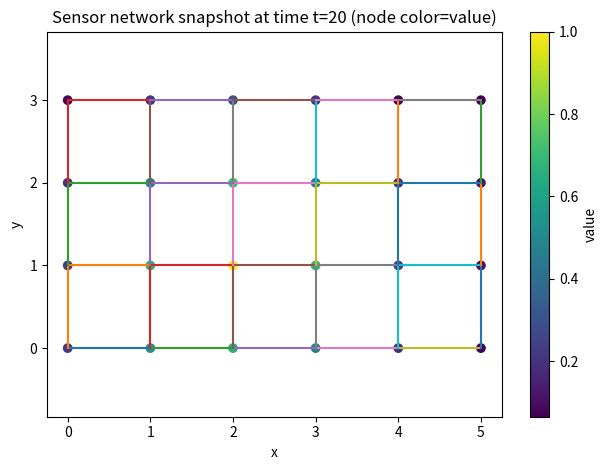
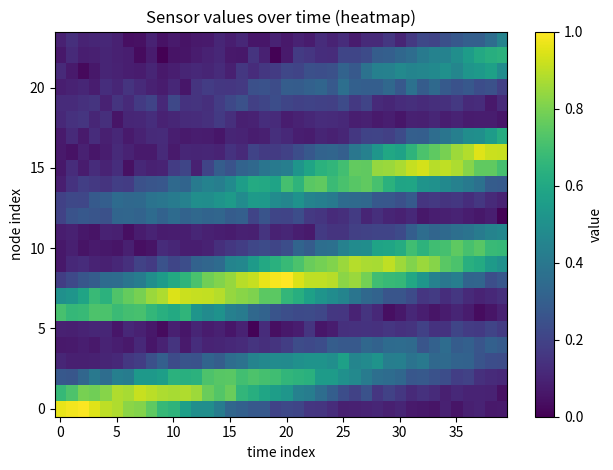

Here is the Python script that generated these plots, in order:
import numpy as np
import matplotlib.pyplot as plt


def node_id(i: int, t: int, n_nodes: int) -> int:
    return t * n_nodes + i


def make_grid_graph(w: int, h: int):
    """
    Create a 2D grid adjacency (4-neighborhood).
    Returns:
      positions: [N,2]
      edges: list of (u,v) undirected
    """
    positions = []
    idx = lambda x, y: y * w + x
    for y in range(h):
        for x in range(w):
            positions.append([x, y])
    positions = np.array(positions, dtype=np.float32)

    edges = []
    for y in range(h):
        for x in range(w):
            u = idx(x, y)
            if x + 1 < w:
                v = idx(x + 1, y)
                edges.append((u, v))
            if y + 1 < h:
                v = idx(x, y + 1)
                edges.append((u, v))
    return positions, edges


def simulate_sensor_timeseries(positions: np.ndarray, T: int = 40, seed: int = 0):
    """
    Create a toy wave moving across the grid, like a congestion wave.
    Returns:
      values: [T, N]
    """
    rng = np.random.default_rng(seed)
    N = positions.shape[0]
    values = np.zeros((T, N), dtype=np.float32)

    for t in range(T):
        # wave center moves with time
        cx = 0.1 * t
        cy = 0.05 * t
        d2 = (positions[:, 0] - cx) ** 2 + (positions[:, 1] - cy) ** 2
        base = np.exp(-0.4 * d2)  # gaussian bump
        noise = rng.normal(0, 0.03, size=N).astype(np.float32)
        values[t] = base + noise

    # Normalize to 0..1 for nicer plots
    vmin, vmax = values.min(), values.max()
    values = (values - vmin) / (vmax - vmin + 1e-9)
    return values


def build_spatial_edges_from_adjacency(edges_undirected, T: int, N: int, symmetric: bool = True):
    """
    Expand static adjacency into spatial edges for each time t.
    """
    src, dst = [], []
    for t in range(T):
        offset = t * N
        for (u, v) in edges_undirected:
            src.append(offset + u)
            dst.append(offset + v)
            if symmetric:
                src.append(offset + v)
                dst.append(offset + u)
    src = np.array(src, dtype=np.int64)
    dst = np.array(dst, dtype=np.int64)
    etype = np.zeros_like(src, dtype=np.int64)  # 0 = spatial
    return src, dst, etype


def build_temporal_edges(N: int, T: int):
    src, dst = [], []
    for t in range(T - 1):
        for i in range(N):
            src.append(node_id(i, t, N))
            dst.append(node_id(i, t + 1, N))
    src = np.array(src, dtype=np.int64)
    dst = np.array(dst, dtype=np.int64)
    etype = np.ones_like(src, dtype=np.int64)  # 1 = temporal
    return src, dst, etype


def merge_edges(*blocks):
    src = np.concatenate([b[0] for b in blocks])
    dst = np.concatenate([b[1] for b in blocks])
    etype = np.concatenate([b[2] for b in blocks])
    return src, dst, etype


def plot_sensor_graph_snapshot(positions: np.ndarray, edges_undirected, values_t: np.ndarray, t_vis: int):
    plt.figure()
    # draw undirected edges
    for (u, v) in edges_undirected:
        x1, y1 = positions[u]
        x2, y2 = positions[v]
        plt.plot([x1, x2], [y1, y2])

    sc = plt.scatter(positions[:, 0], positions[:, 1], c=values_t)
    plt.title(f"Sensor network snapshot at time t={t_vis} (node color=value)")
    plt.xlabel("x")
    plt.ylabel("y")
    plt.axis("equal")
    plt.colorbar(sc, label="value")
    plt.tight_layout()
    plt.savefig("sensor_graph.png", dpi=160)
    plt.close()


def plot_sensor_heatmap(values: np.ndarray):
    """
    values: [T, N]
    """
    plt.figure()
    plt.imshow(values.T, aspect="auto", origin="lower")
    plt.title("Sensor values over time (heatmap)")
    plt.xlabel("time index")
    plt.ylabel("node index")
    plt.colorbar(label="value")
    plt.tight_layout()
    plt.savefig("sensor_heatmap.png", dpi=160)
    plt.close()


def main():
    # Build a small grid "road/sensor" topology
    pos, edges = make_grid_graph(w=6, h=4)  # 24 sensors
    N = pos.shape[0]
    T = 40

    # Simulated readings over time
    values = simulate_sensor_timeseries(pos, T=T)

    # Build STG edges
    s_src, s_dst, s_type = build_spatial_edges_from_adjacency(edges, T=T, N=N, symmetric=True)
    t_src, t_dst, t_type = build_temporal_edges(N=N, T=T)
    src, dst, etype = merge_edges((s_src, s_dst, s_type), (t_src, t_dst, t_type))

    print("=== Example 2: Sensor/Traffic STG ===")
    print("Nodes:", T * N)
    print("Edges:", len(src))
    print("Spatial edges:", int(np.sum(etype == 0)))
    print("Temporal edges:", int(np.sum(etype == 1)))

    # Visualizations
    t_vis = 20
    plot_sensor_graph_snapshot(pos, edges, values[t_vis], t_vis=t_vis)
    plot_sensor_heatmap(values)


if __name__ == "__main__":
    main()
